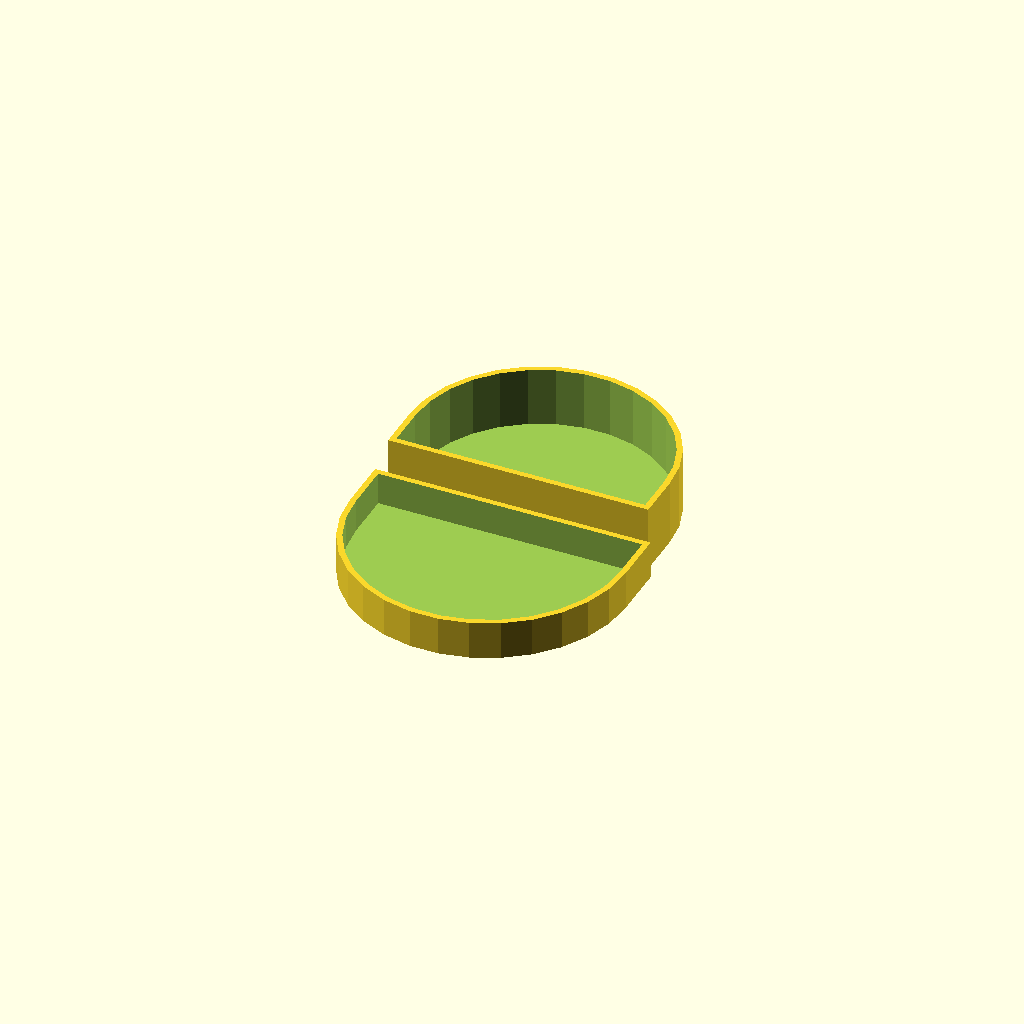
Cell 1 — every parameter at its default value.
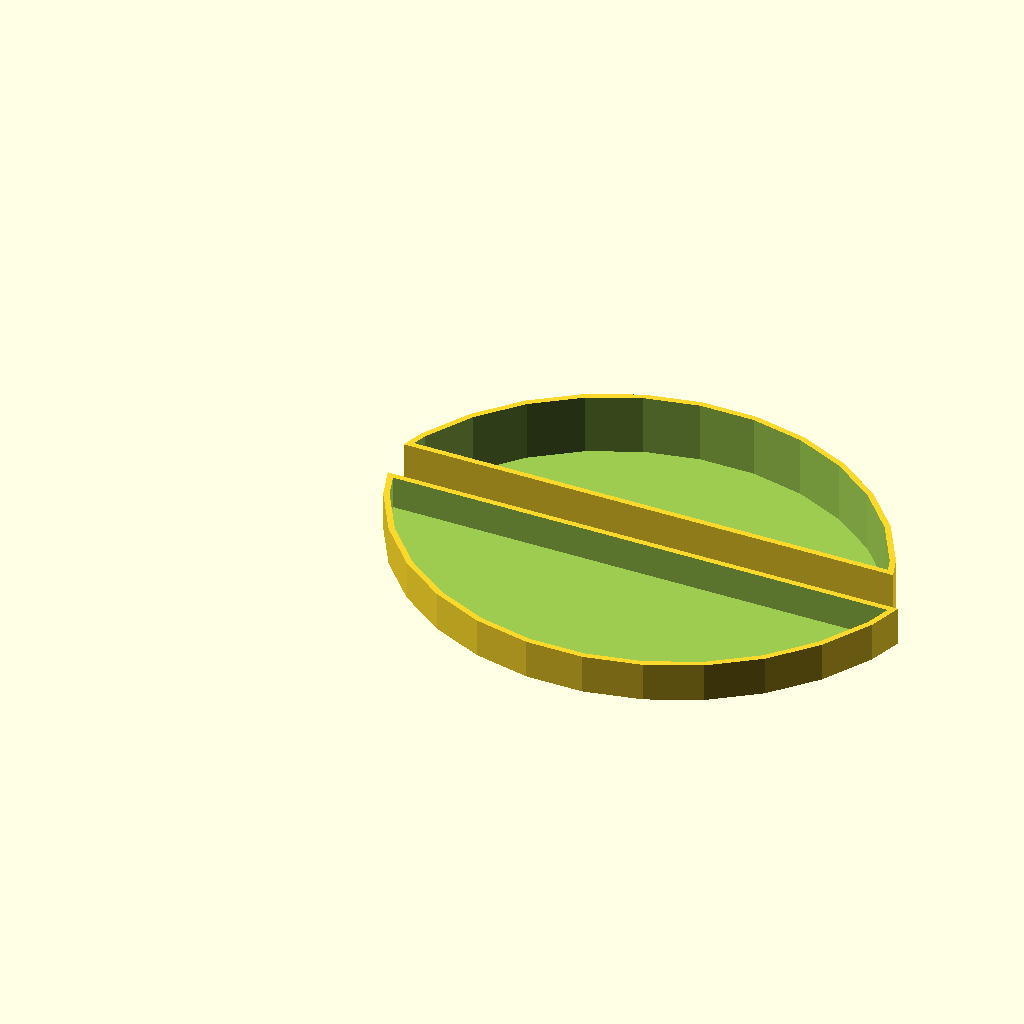
Cell 2 — box_width set to 136, the other parameters unchanged.
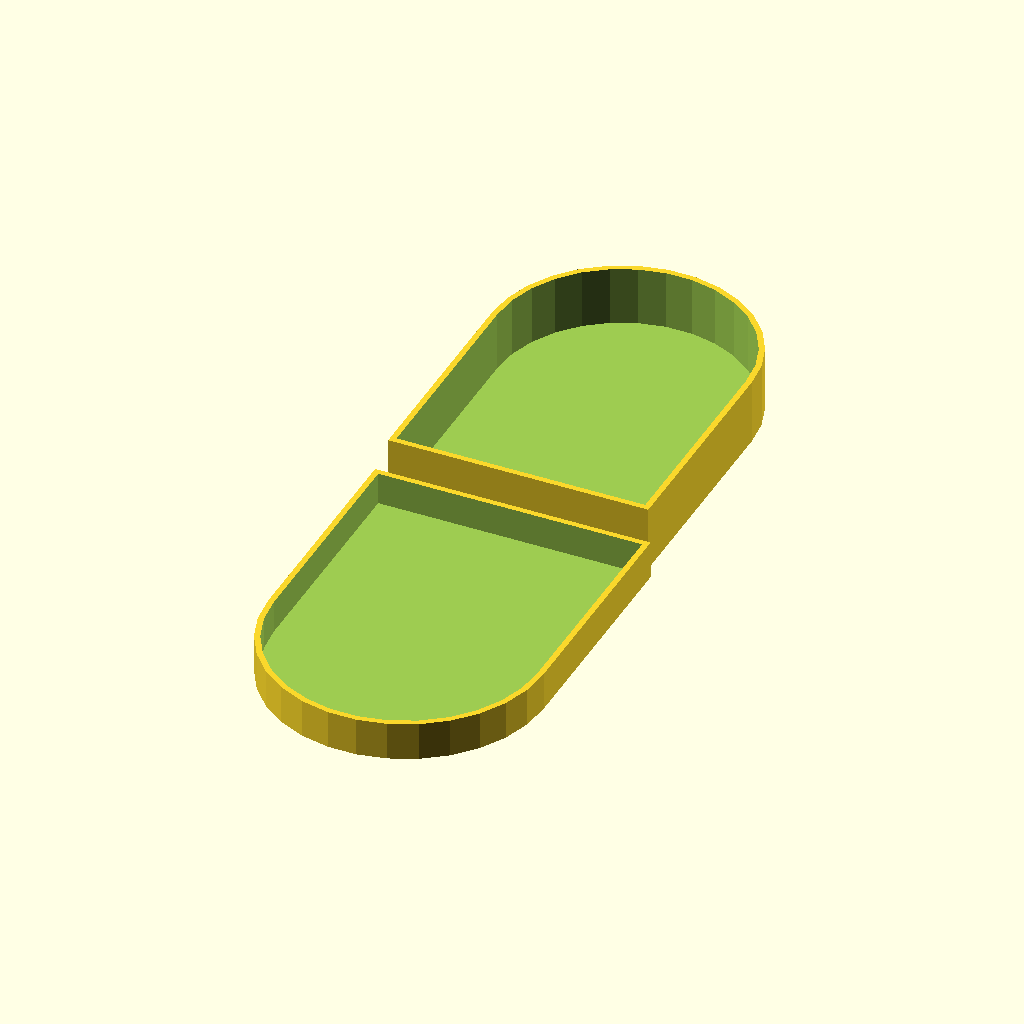
Cell 3 — box_length set to 92, the other parameters unchanged.
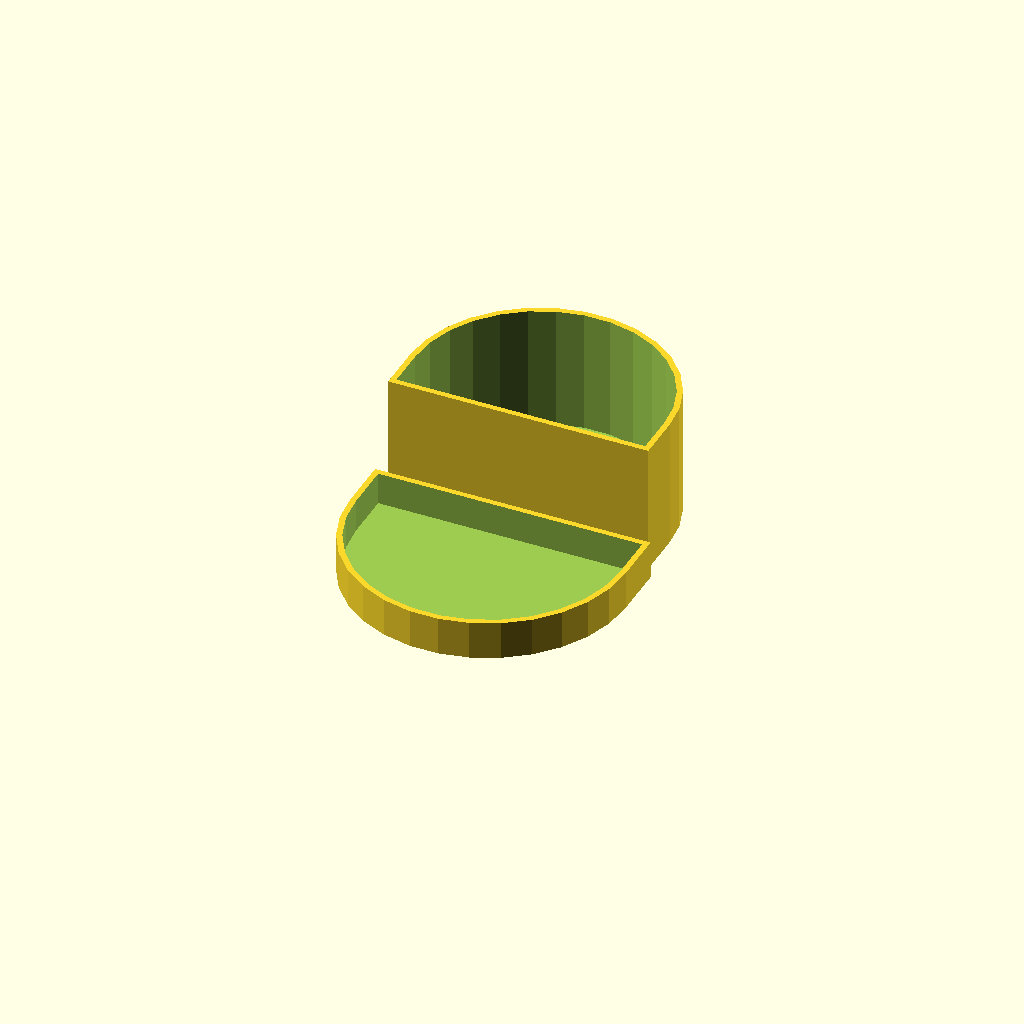
Cell 4 — base_height set to 34, the other parameters unchanged.
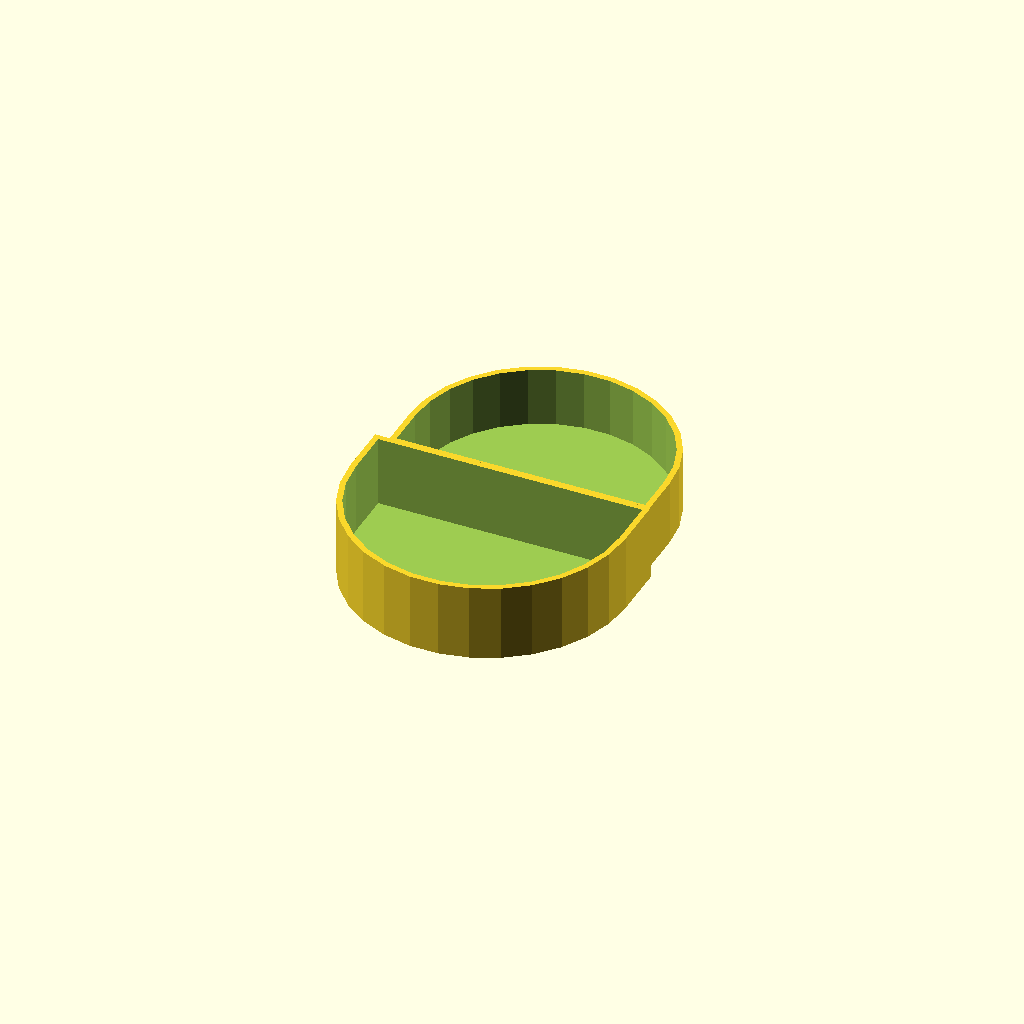
Cell 5 — lid_height set to 20, the other parameters unchanged.
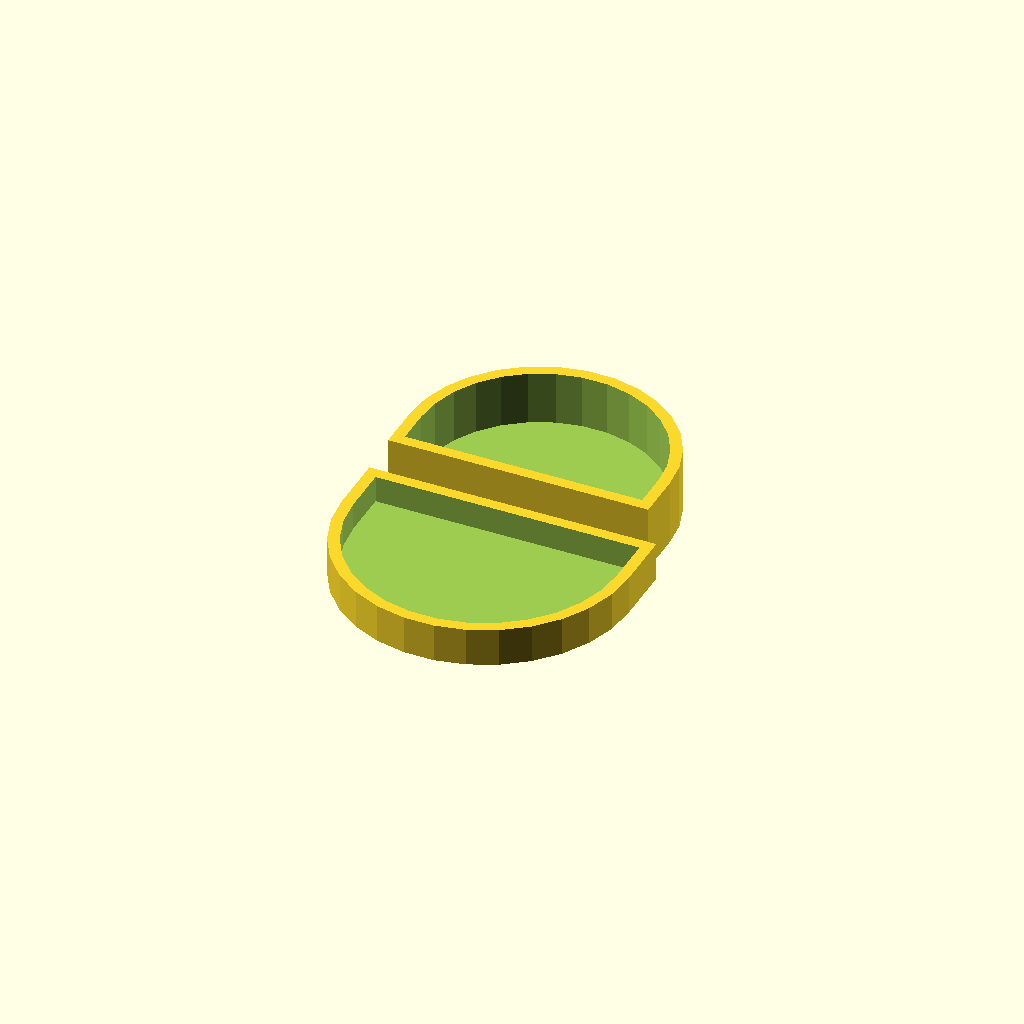
Cell 6 — wall_thickness set to 3, the other parameters unchanged.
All cells are drawn from one camera (rotation 55°, 0°, 25°, orthographic, colour scheme Cornfield), so only the parameter changes between them.
Source of the model, scadFiles/20364/160603.scad:
// paramaters

box_width = 68;

box_length = 46;

base_height = 17;



lid_height = 10;



wall_thickness = 1.5; // 1, 2 or 3x  your extrusion width is a good idea

slop = 0.5;



spacing_between_parts = 3;



// [Hidden]

// formulas

lid_extra_dimen = (wall_thickness + slop) * 2;

lid_width = box_width + lid_extra_dimen;

lid_length = box_length + lid_extra_dimen;







print();



/////////////////////////////////////////////////////////////////////////////

//										//

//				Models					//

//										//

/////////////////////////////////////////////////////////////////////////////



module print() {

	box(box_width, box_length, base_height);

	translate([box_width + wall_thickness + slop, -spacing_between_parts, 0]) {

		rotate([0, 0, 180]) {

			box(lid_width, lid_length, lid_height);

		}

	}

}



module closed() {

	box(box_width, box_length, base_height);

	translate([box_width + wall_thickness + slop, -(wall_thickness + slop), base_height + wall_thickness]) {

		rotate([0, 180, 0]) {

			box(lid_width, lid_length, lid_height);

		}

	}

}



module nested() {

	translate([0, 0, wall_thickness]) {

		box(box_width, box_length, base_height);

	}

	translate([-(wall_thickness + slop), -(wall_thickness + slop), 0]) {

		box(lid_width, lid_length, lid_height);

	}

}



/////////////////////////////////////////////////////////////////////////////

//										//

//				Parts						//

//										//

/////////////////////////////////////////////////////////////////////////////



module box(width, length, height) {

	difference() {

		linear_extrude(height = height) {

			boxProfile(width, length);

		}

		translate([wall_thickness, wall_thickness, wall_thickness]) {

			linear_extrude(height = height) {

				boxProfile(width - wall_thickness * 2, length - wall_thickness * 2);

			}

		}

	}

}



module boxProfile(width, length) {

	square([width, length - width / 2]);

	intersection() {

		square([width, length]);

		translate([width / 2, length - width / 2, 0]) {

			circle(width/2);

		}

	}

}
Customizer parameters (derived from the source; name, type, default, range or options):
box_width: number, default 68
box_length: number, default 46
base_height: number, default 17
lid_height: number, default 10
wall_thickness: number, default 1.5
slop: number, default 0.5
spacing_between_parts: number, default 3
